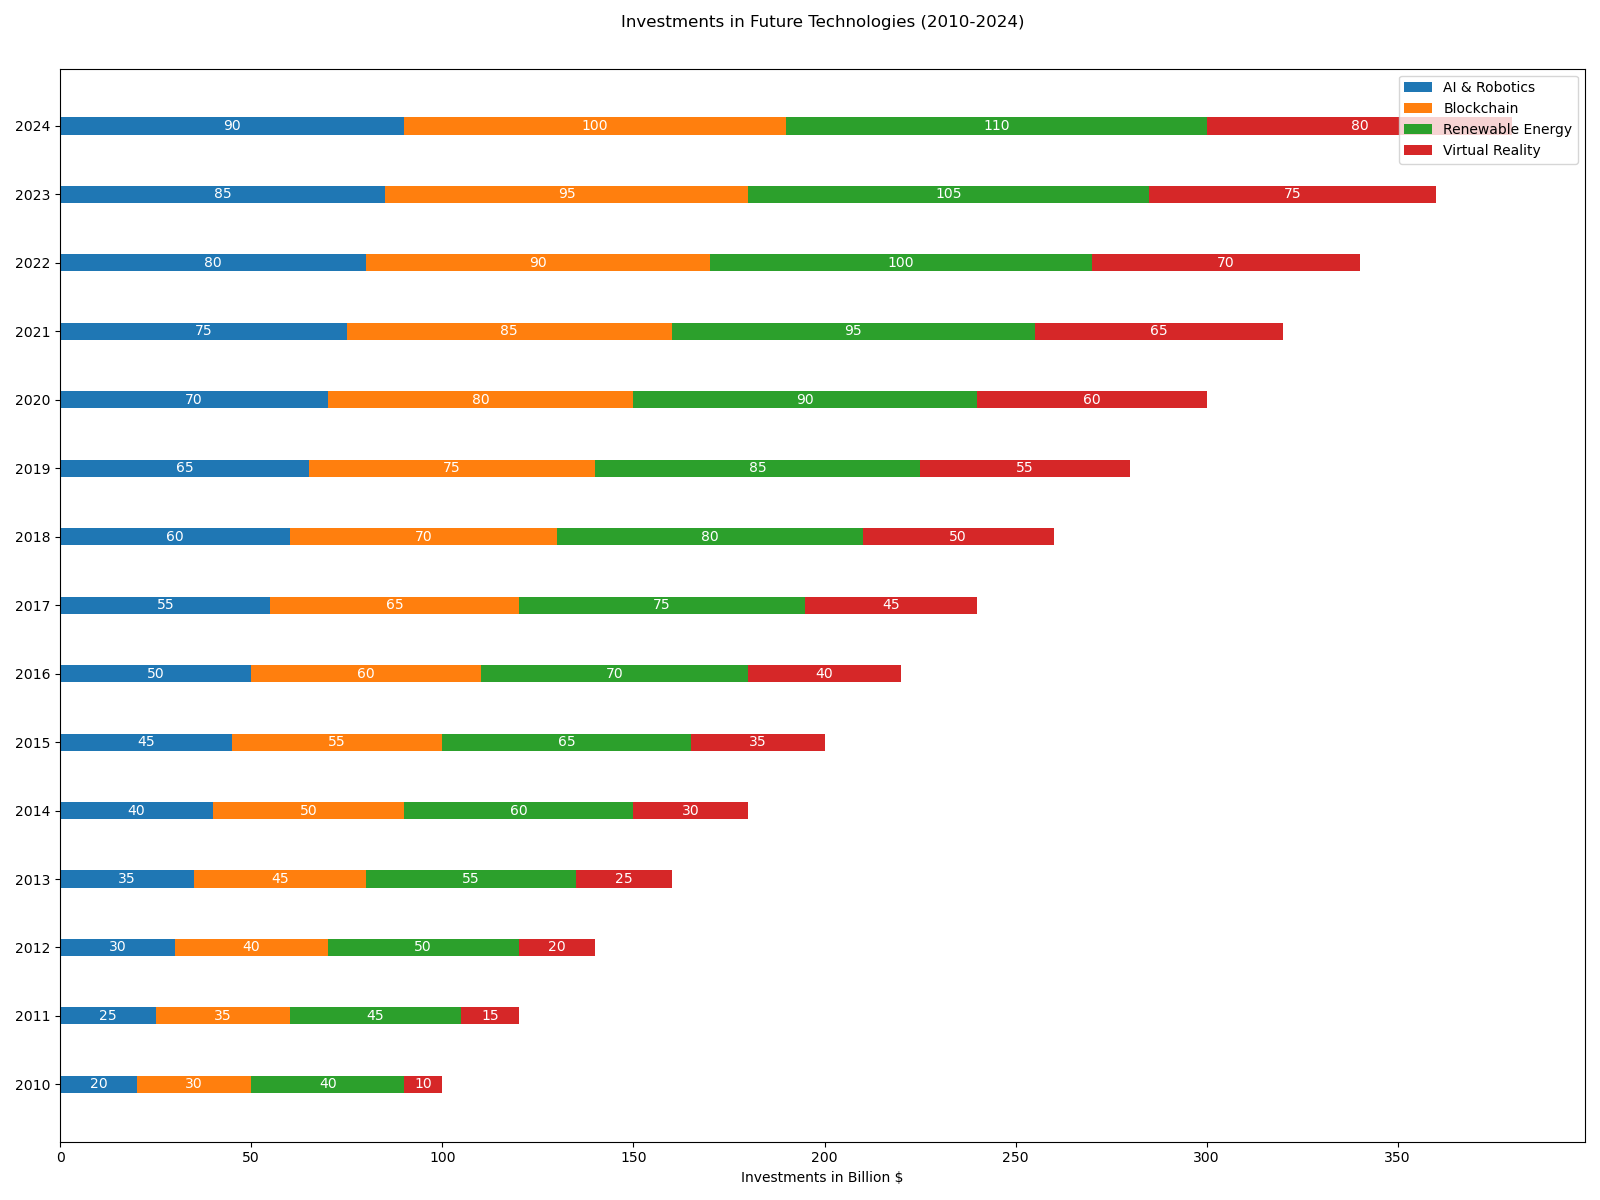

Data behind this chart, as committed beside it:
Years, AI & Robotics, Blockchain, Renewable Energy, Virtual Reality
2010, 20, 30, 40, 10
2011, 25, 35, 45, 15
2012, 30, 40, 50, 20
2013, 35, 45, 55, 25
2014, 40, 50, 60, 30
2015, 45, 55, 65, 35
2016, 50, 60, 70, 40
2017, 55, 65, 75, 45
2018, 60, 70, 80, 50
2019, 65, 75, 85, 55
2020, 70, 80, 90, 60
2021, 75, 85, 95, 65
2022, 80, 90, 100, 70
2023, 85, 95, 105, 75
2024, 90, 100, 110, 80
